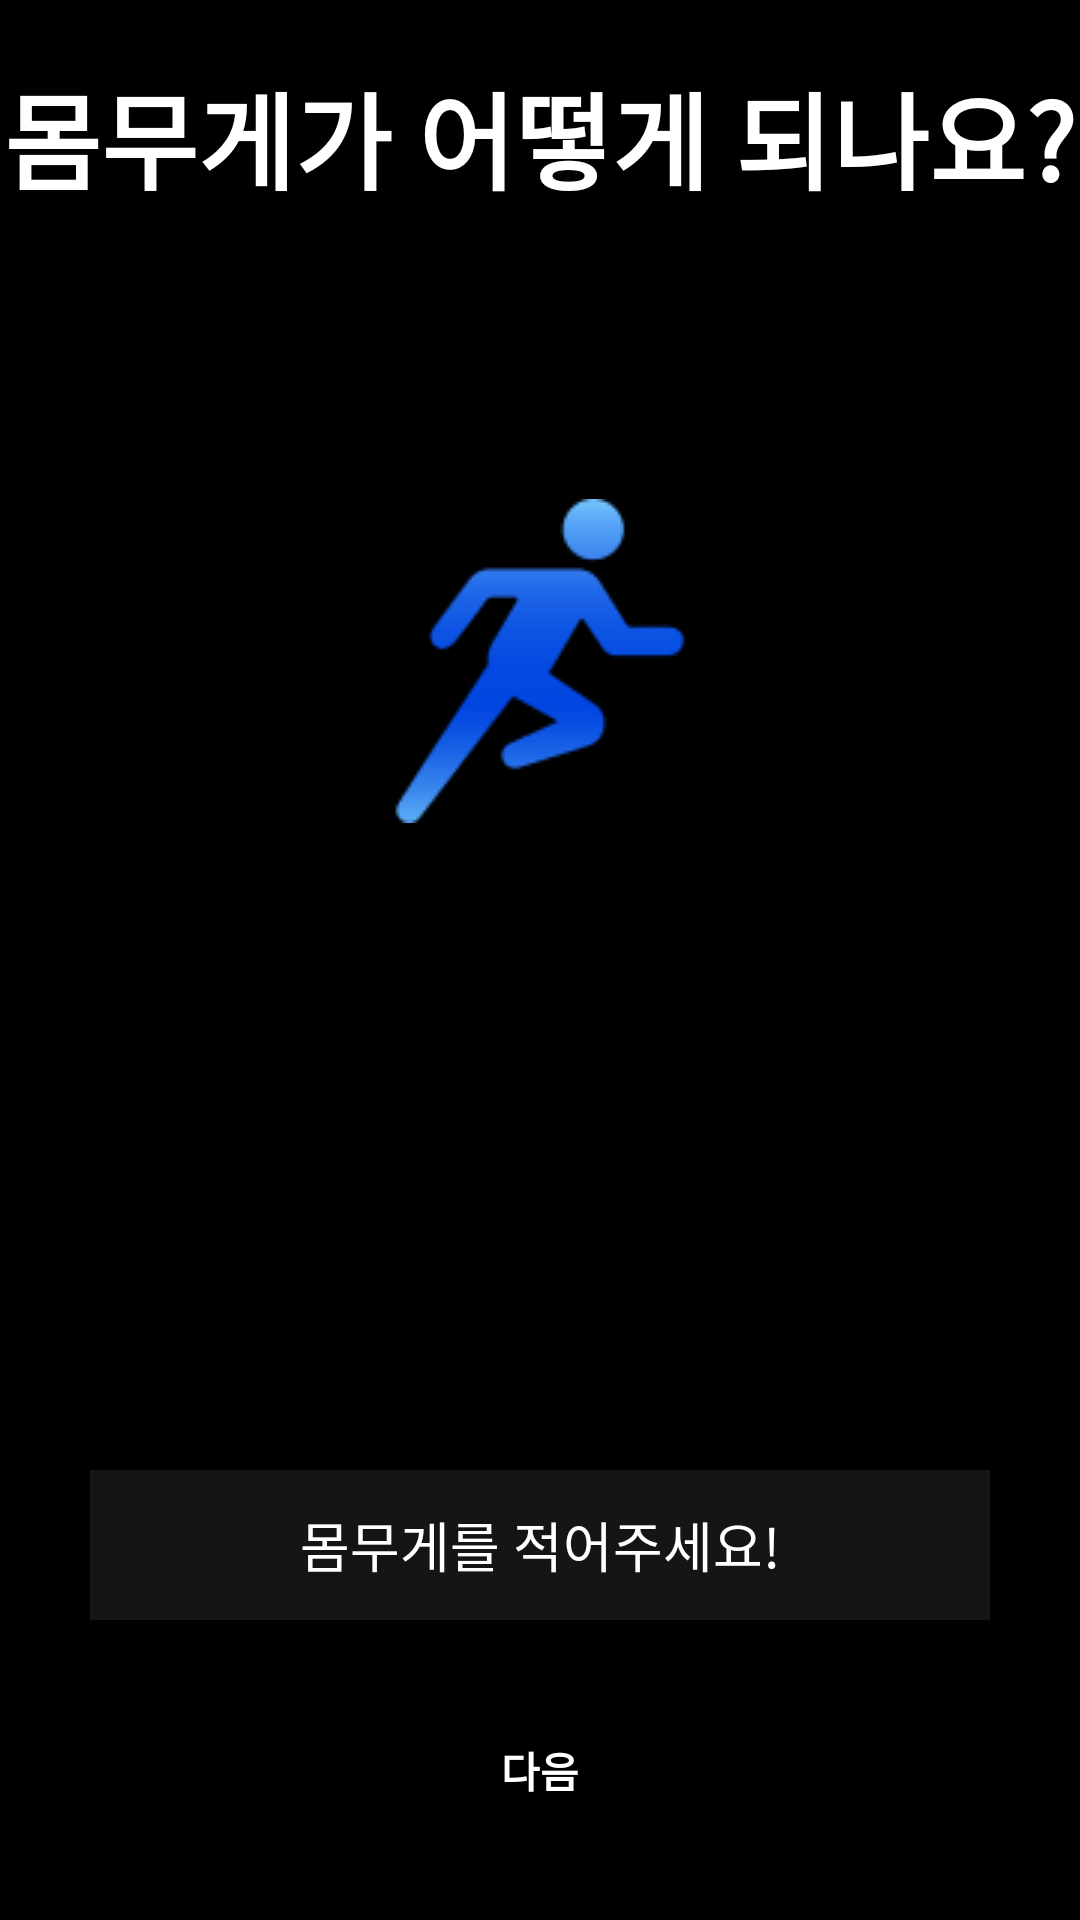

Here is an Android app screen rendered from its layout file. Give the layout XML and the strings, colors and styles it references.
<!-- AndroidManifest.xml: application theme Theme.RunningMan -->
<!-- res/layout/activity_weight.xml -->
<?xml version="1.0" encoding="utf-8"?>
<androidx.constraintlayout.widget.ConstraintLayout xmlns:android="http://schemas.android.com/apk/res/android"
    android:layout_width="match_parent"
    android:layout_height="match_parent"
    xmlns:app="http://schemas.android.com/apk/res-auto">

    <TextView
        android:layout_width="wrap_content"
        android:layout_height="wrap_content"
        android:layout_marginTop="20dp"
        android:text="@string/weight"
        android:textColor="@color/white"
        android:textSize="35sp"
        android:textStyle="bold"
        app:layout_constraintEnd_toEndOf="parent"
        app:layout_constraintStart_toStartOf="parent"
        app:layout_constraintTop_toTopOf="parent" />

    <ImageView
        android:id="@+id/image"
        android:layout_width="wrap_content"
        android:layout_height="wrap_content"
        android:layout_marginTop="-200dp"
        android:contentDescription="@string/running_man_icon_description"
        android:src="@drawable/running"
        app:layout_constraintBottom_toBottomOf="parent"
        app:layout_constraintEnd_toEndOf="parent"
        app:layout_constraintStart_toStartOf="parent"
        app:layout_constraintTop_toTopOf="parent" />

    <EditText
        android:id="@+id/weightEditText"
        android:layout_width="300dp"
        android:layout_height="50dp"
        app:layout_constraintStart_toStartOf="parent"
        app:layout_constraintEnd_toEndOf="parent"
        app:layout_constraintBottom_toTopOf="@id/nextButton"
        android:background="@color/gray15"
        android:layout_margin="20dp"
        android:inputType="number"
        android:textColor="@color/white"
        android:hint="@string/weight_hint"
        android:textColorHint="@color/white"
        android:gravity="center"/>

    <androidx.appcompat.widget.AppCompatButton
        android:id="@+id/nextButton"
        android:layout_width="300dp"
        android:layout_height="60dp"
        android:layout_margin="20dp"
        android:text="@string/next"
        android:textColor="@color/white"
        android:textStyle="bold"
        android:background="@drawable/blue_background"
        app:layout_constraintBottom_toBottomOf="parent"
        app:layout_constraintEnd_toEndOf="parent"
        app:layout_constraintStart_toStartOf="parent" />

</androidx.constraintlayout.widget.ConstraintLayout>
<!-- resources referenced by this layout -->
<resources>
  <color name="gray15">#151516</color>
  <color name="white">#FFFFFFFF</color>
  <!-- drawable running: png bitmap (drawable, 4174 bytes) -->
  <string name="next">다음</string>
  <string name="running_man_icon_description">This is an Running Man icon</string>
  <string name="weight">몸무게가 어떻게 되나요?</string>
  <string name="weight_hint">몸무게를 적어주세요!</string>
  <style name="Theme.RunningMan" parent="Base.Theme.RunningMan" />
  <style name="Base.Theme.RunningMan" parent="Theme.AppCompat.Light.NoActionBar">
          
          <item name="android:windowBackground">@color/black</item>
      </style>
  <color name="black">#FF000000</color>
</resources>
